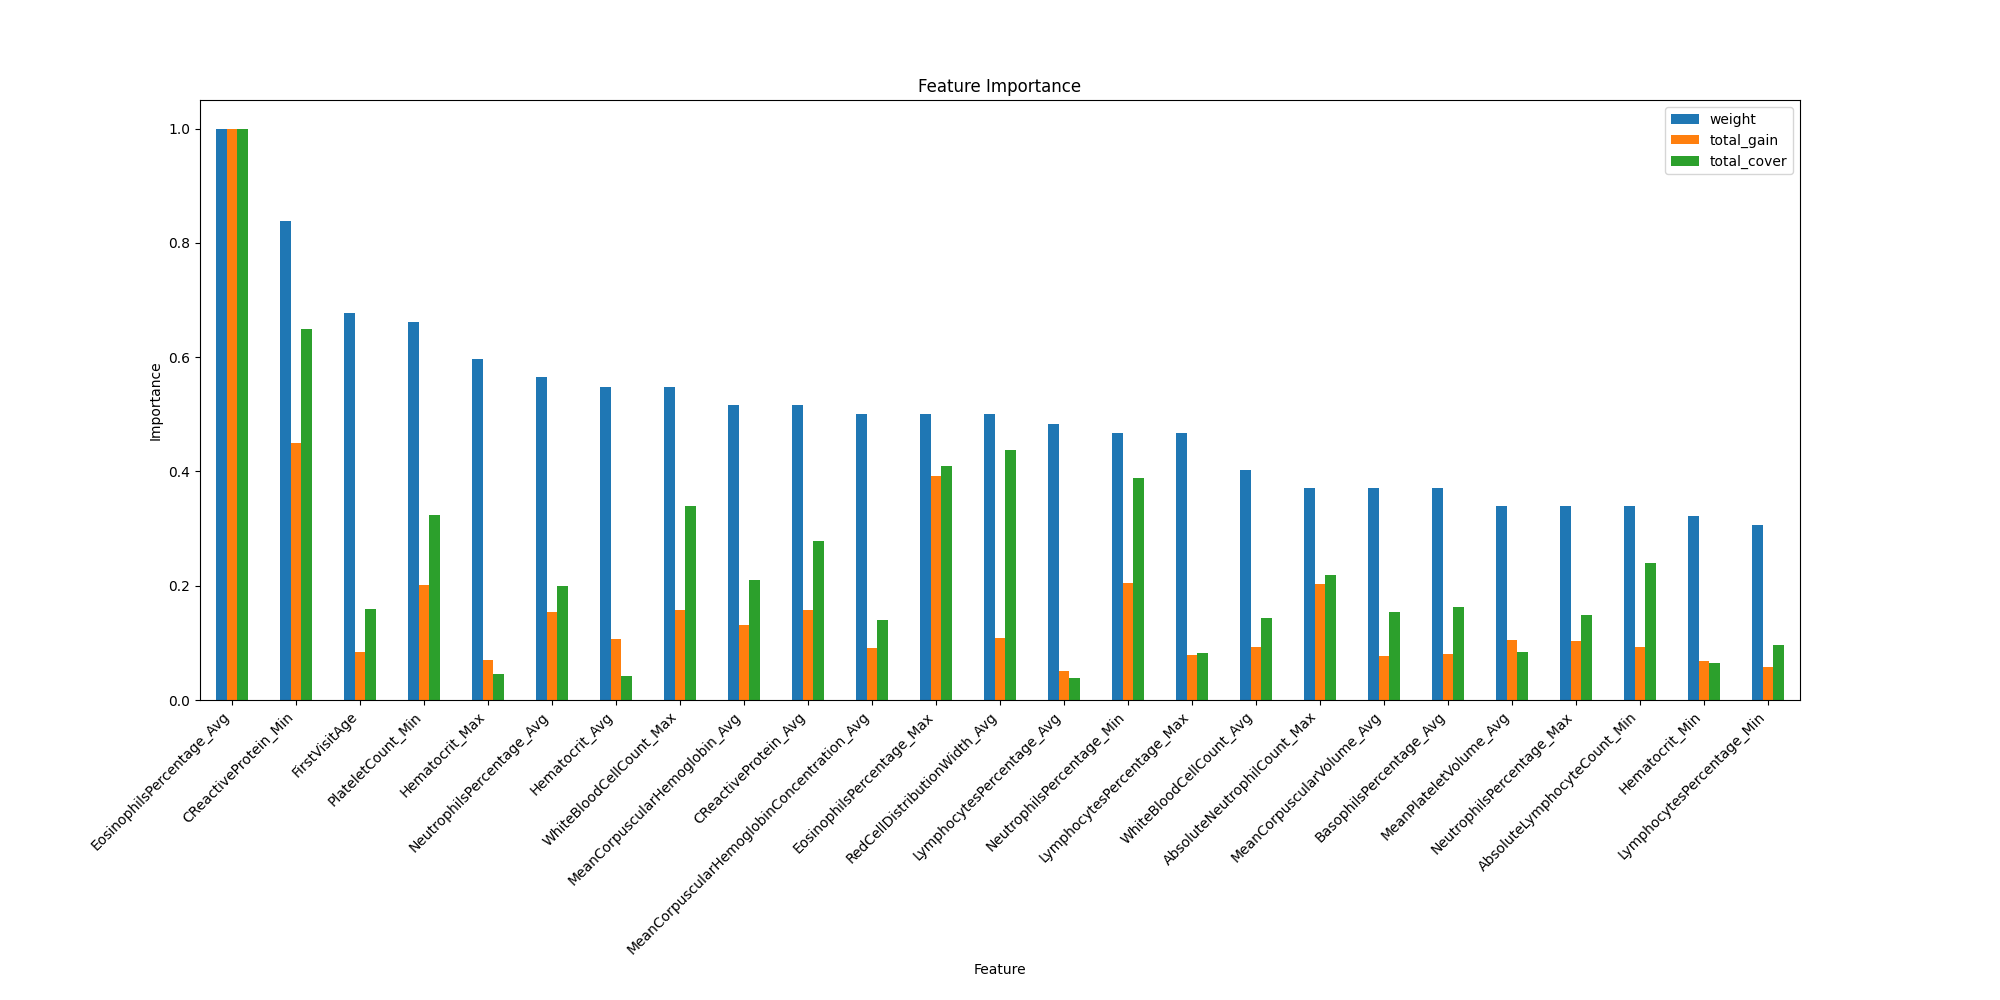

The file beside this chart, header and first rows:
weight, total_gain, total_cover, gain, cover, feature
8.0, 11.1, 1761, 1.388, 220.1, Gender
42.0, 194.7, 605917, 4.636, 14427, FirstVisitAge
34.0, 249.7, 161811, 7.345, 4759, Hematocrit_Avg
37.0, 162.2, 176254, 4.384, 4764, Hematocrit_Max
20.0, 157.5, 244895, 7.873, 12245, Hematocrit_Min
30.0, 116.5, 145665, 3.883, 4855, LymphocytesPercentage_Avg
29.0, 181.8, 312346, 6.27, 10771, LymphocytesPercentage_Max
19.0, 132.9, 365889, 6.994, 19257, LymphocytesPercentage_Min
35.0, 358.9, 756635, 10.26, 21618, NeutrophilsPercentage_Avg
21.0, 241.2, 568585, 11.49, 27075, NeutrophilsPercentage_Max
29.0, 473.7, 1474244, 16.34, 50836, NeutrophilsPercentage_Min
12.0, 88.47, 171235, 7.372, 14270, MonocytesPercentage_Avg
14.0, 108.7, 266703, 7.761, 19050, MonocytesPercentage_Max
19.0, 251.5, 403542, 13.24, 21239, MonocytesPercentage_Min
31.0, 213, 534613, 6.871, 17246, MeanCorpuscularHemoglobinConcentration_A…
8.0, 63.03, 126490, 7.878, 15811, MeanCorpuscularHemoglobinConcentration_M…
10.0, 50.62, 31372, 5.062, 3137, MeanCorpuscularHemoglobinConcentration_M…
19.0, 221.8, 464471, 11.67, 24446, PlateletCount_Avg
17.0, 136.4, 38387, 8.025, 2258, PlateletCount_Max
41.0, 468.8, 1228532, 11.43, 29964, PlateletCount_Min
25.0, 216.5, 542530, 8.662, 21701, WhiteBloodCellCount_Avg
34.0, 364, 1289023, 10.7, 37912, WhiteBloodCellCount_Max
16.0, 165.1, 378035, 10.32, 23627, WhiteBloodCellCount_Min
32.0, 305.3, 796918, 9.539, 24904, MeanCorpuscularHemoglobin_Avg
17.0, 105.6, 288381, 6.21, 16964, MeanCorpuscularHemoglobin_Max
16.0, 138, 202330, 8.627, 12646, MeanCorpuscularHemoglobin_Min
23.0, 176.8, 583198, 7.685, 25356, MeanCorpuscularVolume_Avg
10.0, 102.6, 299618, 10.26, 29962, MeanCorpuscularVolume_Max
9.0, 60.77, 75561, 6.752, 8396, MeanCorpuscularVolume_Min
11.0, 69.91, 242157, 6.355, 22014, RedBloodCellCount_Avg
6.0, 43.84, 85629, 7.306, 14271, RedBloodCellCount_Max
9.0, 82.08, 255980, 9.12, 28442, RedBloodCellCount_Min
12.0, 119.1, 307597, 9.922, 25633, Hemoglobin_Avg
14.0, 165.7, 353493, 11.84, 25249, Hemoglobin_Max
6.0, 46.61, 7577, 7.769, 1263, Hemoglobin_Min
62.0, 2321, 3803028, 37.44, 61339, EosinophilsPercentage_Avg
31.0, 911.1, 1560275, 29.39, 50331, EosinophilsPercentage_Max
14.0, 277.8, 622266, 19.85, 44448, EosinophilsPercentage_Min
23.0, 187.4, 619975, 8.148, 26955, BasophilsPercentage_Avg
7.0, 69.72, 69569, 9.959, 9938, BasophilsPercentage_Max
18.0, 229.4, 752432, 12.75, 41802, BasophilsPercentage_Min
17.0, 204.9, 350868, 12.05, 20639, AbsoluteNeutrophilCount_Avg
23.0, 470.4, 829093, 20.45, 36048, AbsoluteNeutrophilCount_Max
16.0, 229.7, 380686, 14.36, 23793, AbsoluteNeutrophilCount_Min
15.0, 192.3, 539760, 12.82, 35984, AbsoluteMonocyteCount_Avg
9.0, 86.04, 91475, 9.559, 10164, AbsoluteMonocyteCount_Max
11.0, 157.4, 272005, 14.31, 24728, AbsoluteMonocyteCount_Min
19.0, 276.4, 396324, 14.55, 20859, AbsoluteEosinophilCount_Avg
8.0, 107.4, 48056, 13.43, 6007, AbsoluteEosinophilCount_Max
8.0, 44.92, 133380, 5.615, 16672, AbsoluteEosinophilCount_Min
3.0, 27.13, 34800, 9.044, 11600, AbsoluteBasophilCount_Avg
4.0, 9.775, 45840, 2.444, 11460, AbsoluteBasophilCount_Max
2.0, 10.11, 26122, 5.054, 13061, AbsoluteBasophilCount_Min
4.0, 31.41, 17864, 7.853, 4466, AbsoluteLymphocyteCount_Avg
14.0, 130.9, 240043, 9.351, 17146, AbsoluteLymphocyteCount_Max
21.0, 217.1, 910913, 10.34, 43377, AbsoluteLymphocyteCount_Min
21.0, 243.5, 316673, 11.6, 15080, MeanPlateletVolume_Avg
17.0, 114.1, 365210, 6.714, 21483, MeanPlateletVolume_Max
15.0, 128.2, 299034, 8.544, 19936, MeanPlateletVolume_Min
11.0, 69.36, 133877, 6.306, 12171, PlateletDistributionWidth_Avg
... 115 more rows
